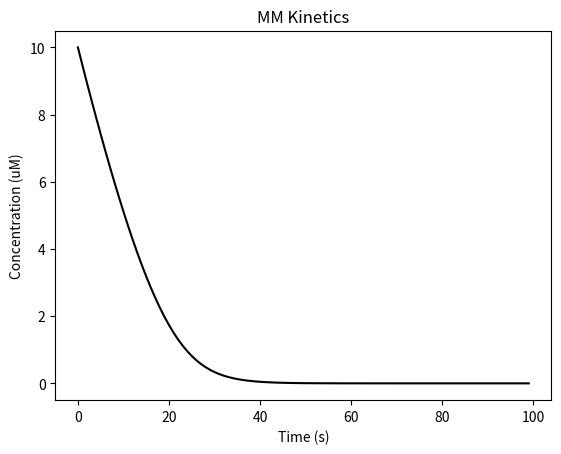

Recreate this plot in Python.
import numpy as np
import matplotlib.pyplot as plt


"MM Kinetics of Concentration over time"

# Time paramters

T = 100 #s
dt = 1 #s
CS = [None] * (T//dt)
CS[0] = 10

# Equation parameters (SI units)

Kmax = 5*0.15
Km = (20 + 0.15)/5

# Simulate
for t in range(0, T//dt-1):
    
    # Compute MM
    R = (Kmax * CS[t])/(Km + CS[t])
    
    # Add to "next step"
    CS[t+1] = CS[t] - R
    
## Dependent Equation and Plot
plt.figure()
plt.plot(range(0,(T//dt)),CS,color='k')
plt.title('MM Kinetics')
plt.ylabel('Concentration (uM)')
plt.xlabel('Time (s)')



    
